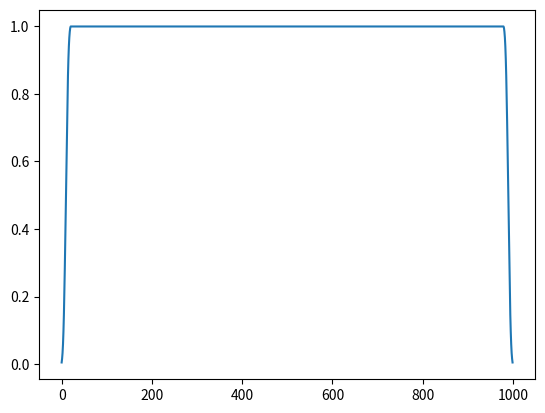
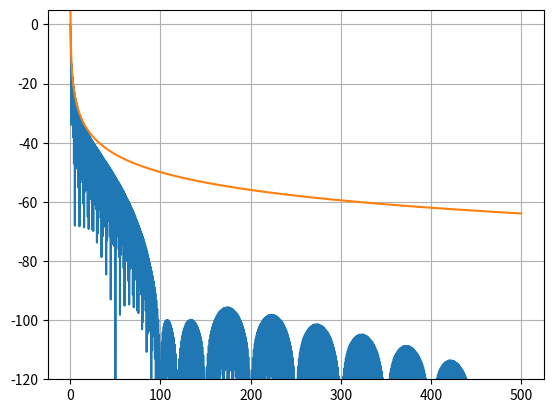

Here is the Python script that generated these plots, in order:
import numpy as np
from functools import cache


@cache
def low_pass_window(n: int):
    """ Creates a window with incorporated low pass filter.

    The filter attenuates frequences above 95 MHz with 40 dB. This is on top
    of the attenuation due to the rectangular integration window.

    Args:
        n: length of window.

    The cummulative effect of the rectangular window and the low pass filter:
        n=100: frequencies above 95 MHz are attenuated with > 75 dB.
        n=200: frequencies above 95 MHz are attenuated with > 81 dB.
        n=1000: frequencies above 95 MHz are attenuated with > 95 dB.
        With n=2000 they are attenuated with > 101 dB, i.e. < 1/100_000 of original amplitude.

    Notes:
        Maximum length for Qblox acquisition weight is 16384 samples.
        This limitation is not enforced here, because this is only
        the implementation of a window and it doesn't know about Qblox QRM.
        A normal boxcar window with length 16000 (and sample rate 1 GSa/s)
        already attenuated frequencies above 100 MHz with 74 dB, i.e.
        1/5000 of input amplitude.
    """
    if n < 40:
        raise Exception(f"Acquisition time of {n} ns is shorter than minimum of 40 ns when low-pass filter on.")
    ramp = [
        0.00458420, 0.01575104, 0.03271758, 0.05871736, 0.09609971,
        0.14609971, 0.20871736, 0.28271758, 0.36575104, 0.45458420,
        0.54541580, 0.63424896, 0.71728242, 0.79128264, 0.85390029,
        0.90390029, 0.94128264, 0.96728242, 0.98424896, 0.99541580,
        ]
    return np.concatenate([ramp, np.ones(n-40), ramp[::-1]])

# %%


if __name__ == "__main__":
    import matplotlib.pyplot as pt
    from numpy.fft import fft

    def plot(w):
        N = 10_000
        fs = 1000  # MHz
        # t = np.arange(N)/fs  # us
        f = np.arange(0, N//2+1)*fs/N  # MHz
        x = np.zeros(N)
        x[0: len(w)] = w / np.sum(w)

        s = fft(x)
        amplitude = np.abs(s)[0: N//2+1]
        pt.plot(f, 20*np.log10(amplitude+1e-20))
        pt.plot(f, 20*np.log10(1000/(f*len(w))/(np.pi)+1e-20))

    w = low_pass_window(1000)

    pt.figure()
    pt.plot(w)

    pt.figure()
    plot(w)
    pt.ylim(-120, 5)
    pt.grid(True)
